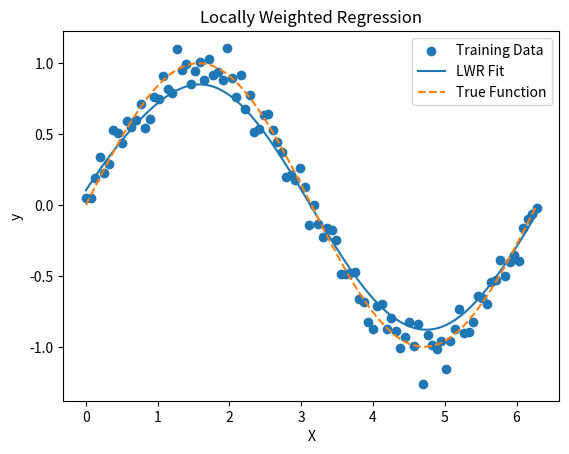

Recreate this plot in Python.
import numpy as np
import matplotlib.pyplot as plt

# Gaussian kernel
def gaussian_kernel(x, xi, tau):
    return np.exp(-np.sum((x - xi) ** 2) / (2 * tau ** 2))

# Locally Weighted Regression
def locally_weighted_regression(x, X, y, tau):
    W = np.diag([gaussian_kernel(x, xi, tau) for xi in X])
    theta = np.linalg.inv(X.T @ W @ X) @ X.T @ W @ y
    return x @ theta

# Generate sample dataset
np.random.seed(42)
X = np.linspace(0, 2 * np.pi, 100)
y = np.sin(X) + 0.1 * np.random.randn(100)

# Add bias term
X_bias = np.c_[np.ones(len(X)), X]

# Test points
x_test = np.linspace(0, 2 * np.pi, 200)
x_test_bias = np.c_[np.ones(len(x_test)), x_test]

# Bandwidth parameter
tau = 0.5

# Predict values
y_pred = np.array([locally_weighted_regression(x, X_bias, y, tau) for x in x_test_bias])

# Plot the results
plt.scatter(X, y, label="Training Data")
plt.plot(x_test, y_pred, label="LWR Fit")
plt.plot(X, np.sin(X), "--", label="True Function")
plt.xlabel("X")
plt.ylabel("y")
plt.title("Locally Weighted Regression")
plt.legend()
plt.show()
